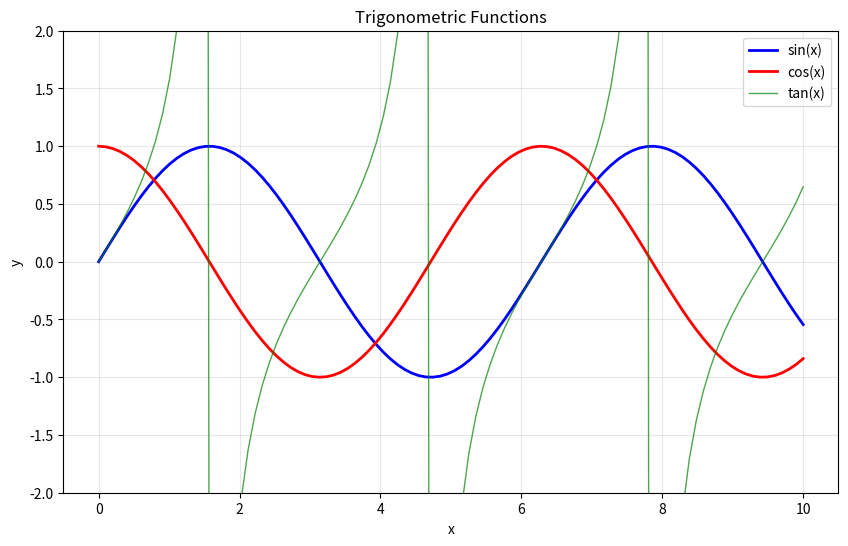

Generate this figure with matplotlib:
# Multiple Plots on Same Figure
import matplotlib.pyplot as plt
import numpy as np

x = np.linspace(0, 10, 100)
y1 = np.sin(x)
y2 = np.cos(x)
y3 = np.tan(x)

plt.figure(figsize=(10, 6))
plt.plot(x, y1, label='sin(x)', color='blue', linewidth=2)
plt.plot(x, y2, label='cos(x)', color='red', linewidth=2)
plt.plot(x, y3, label='tan(x)', color='green', linewidth=1, alpha=0.7)

plt.title('Trigonometric Functions')
plt.xlabel('x')
plt.ylabel('y')
plt.legend()
plt.grid(True, alpha=0.3)
plt.ylim(-2, 2)  # Limit y-axis to avoid extreme tan values
plt.show()
